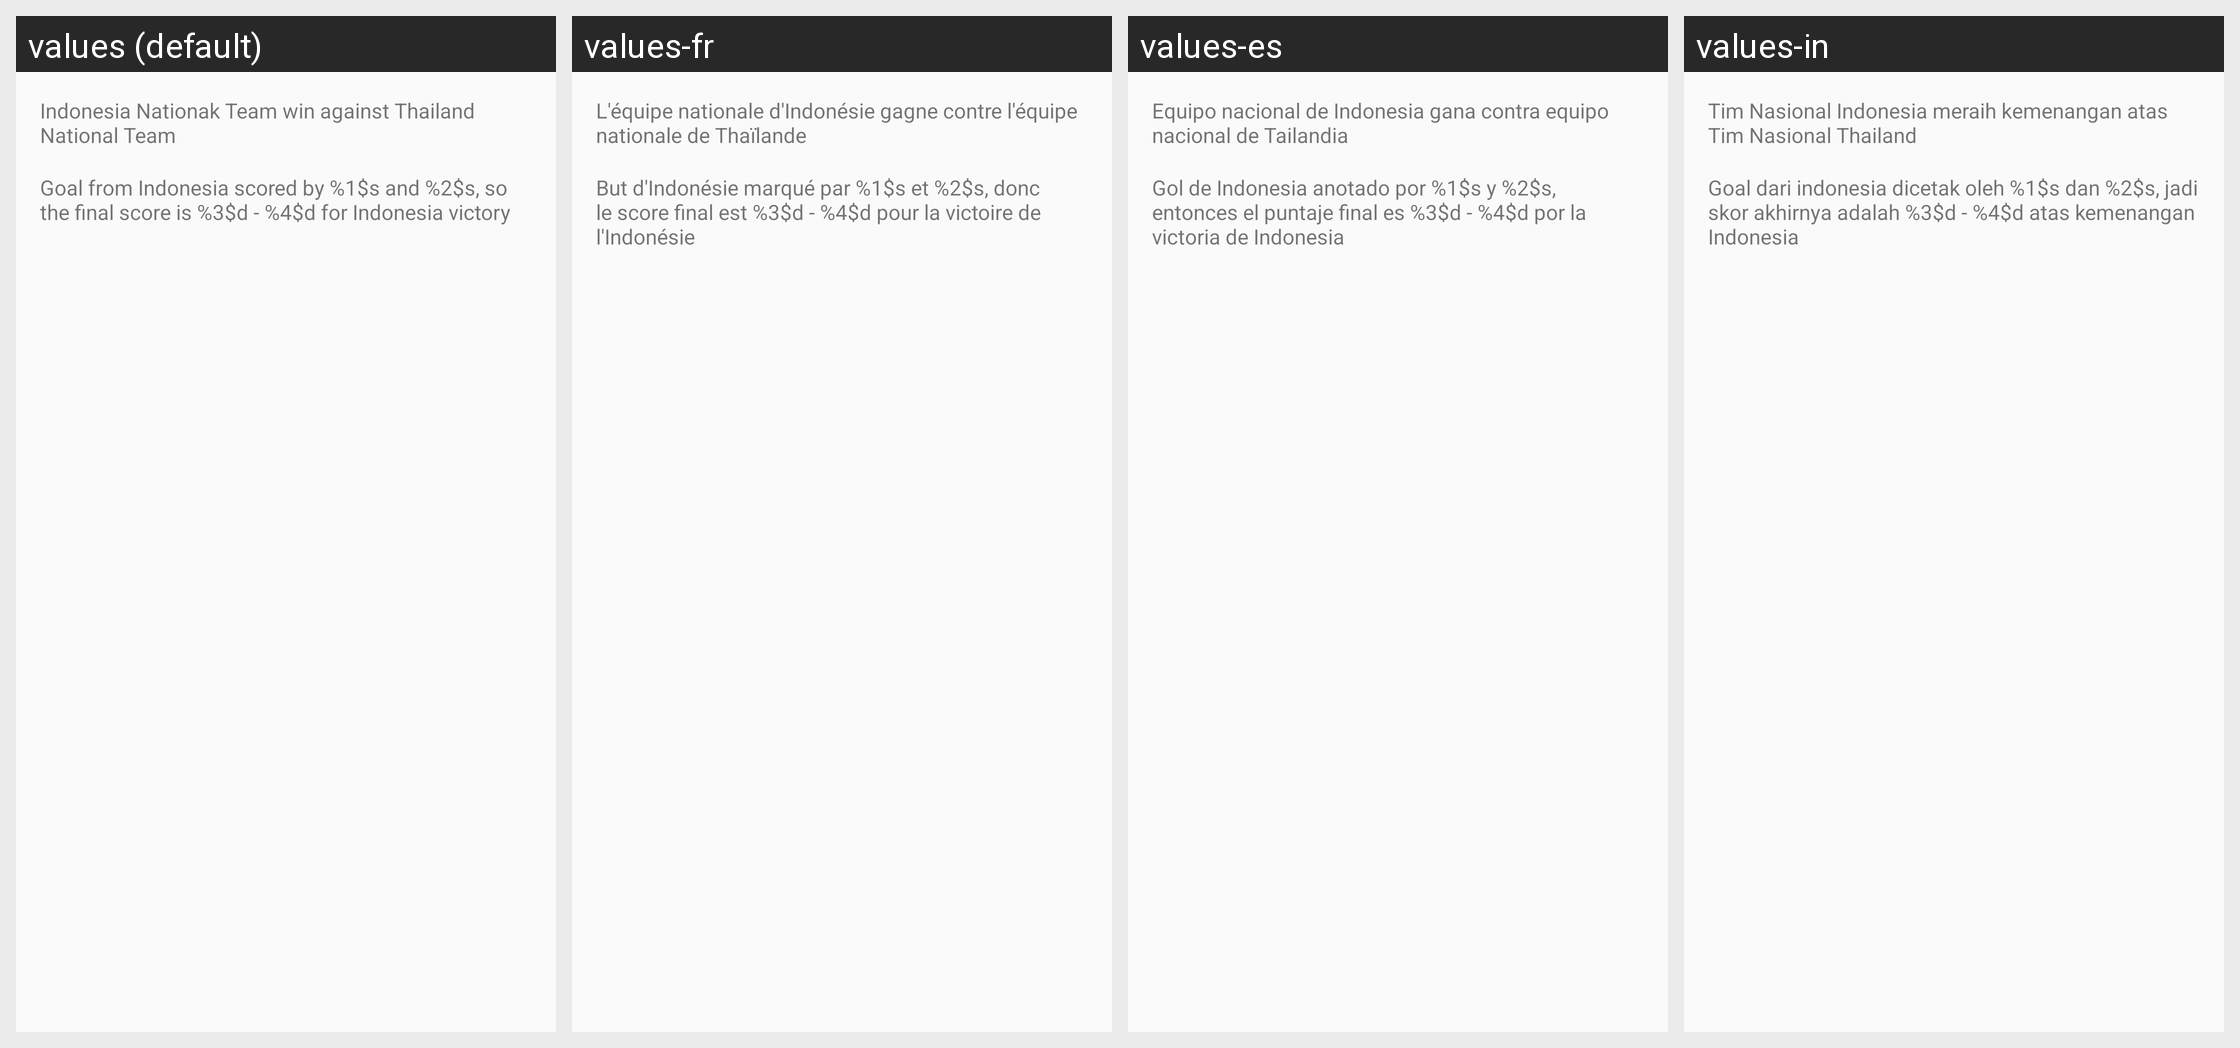

Locale-by-locale string values for the Android screen shown in this grid:
Android screen res/layout/fragment_home.xml rendered under 4 locales, left to right: values (default), values-fr, values-es, values-in. Device: Nexus 5 (rendered at 1080×1920; each locale shown at half size, 540×960, under a caption strip naming it); theme AppTheme.
Strings drawn on this screen, with the default value and each locale's value (text and hints the layout hard-codes, and strings that could not be matched under every locale, appear in the picture but are not listed):

football
  values: Indonesia Nationak Team win against Thailand National Team
  values-fr: L'équipe nationale d'Indonésie gagne contre l'équipe nationale de Thaïlande
  values-es: Equipo nacional de Indonesia gana contra equipo nacional de Tailandia
  values-in: Tim Nasional Indonesia meraih kemenangan atas Tim Nasional Thailand

goal
  values: Goal from Indonesia scored by %1$s and %2$s, so the final score is %3$d - %4$d for Indonesia victory
  values-fr: But d'Indonésie marqué par %1$s et %2$s, donc le score final est %3$d - %4$d pour la victoire de l'Indonésie
  values-es: Gol de Indonesia anotado por %1$s y %2$s, entonces el puntaje final es %3$d - %4$d por la victoria de Indonesia
  values-in: Goal dari indonesia dicetak oleh %1$s dan %2$s, jadi skor akhirnya adalah %3$d - %4$d atas kemenangan Indonesia
